2-way image classification set "Margonem-Captcha-Solver" from GitHub (seba0456/Margonem-Captcha-Solver); label vocabulary: blank, not blank.

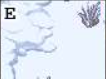
Label: blank

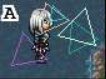
Label: not blank

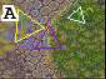
Label: not blank

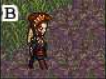
Label: blank

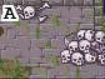
Label: blank

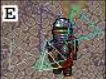
Label: not blank
